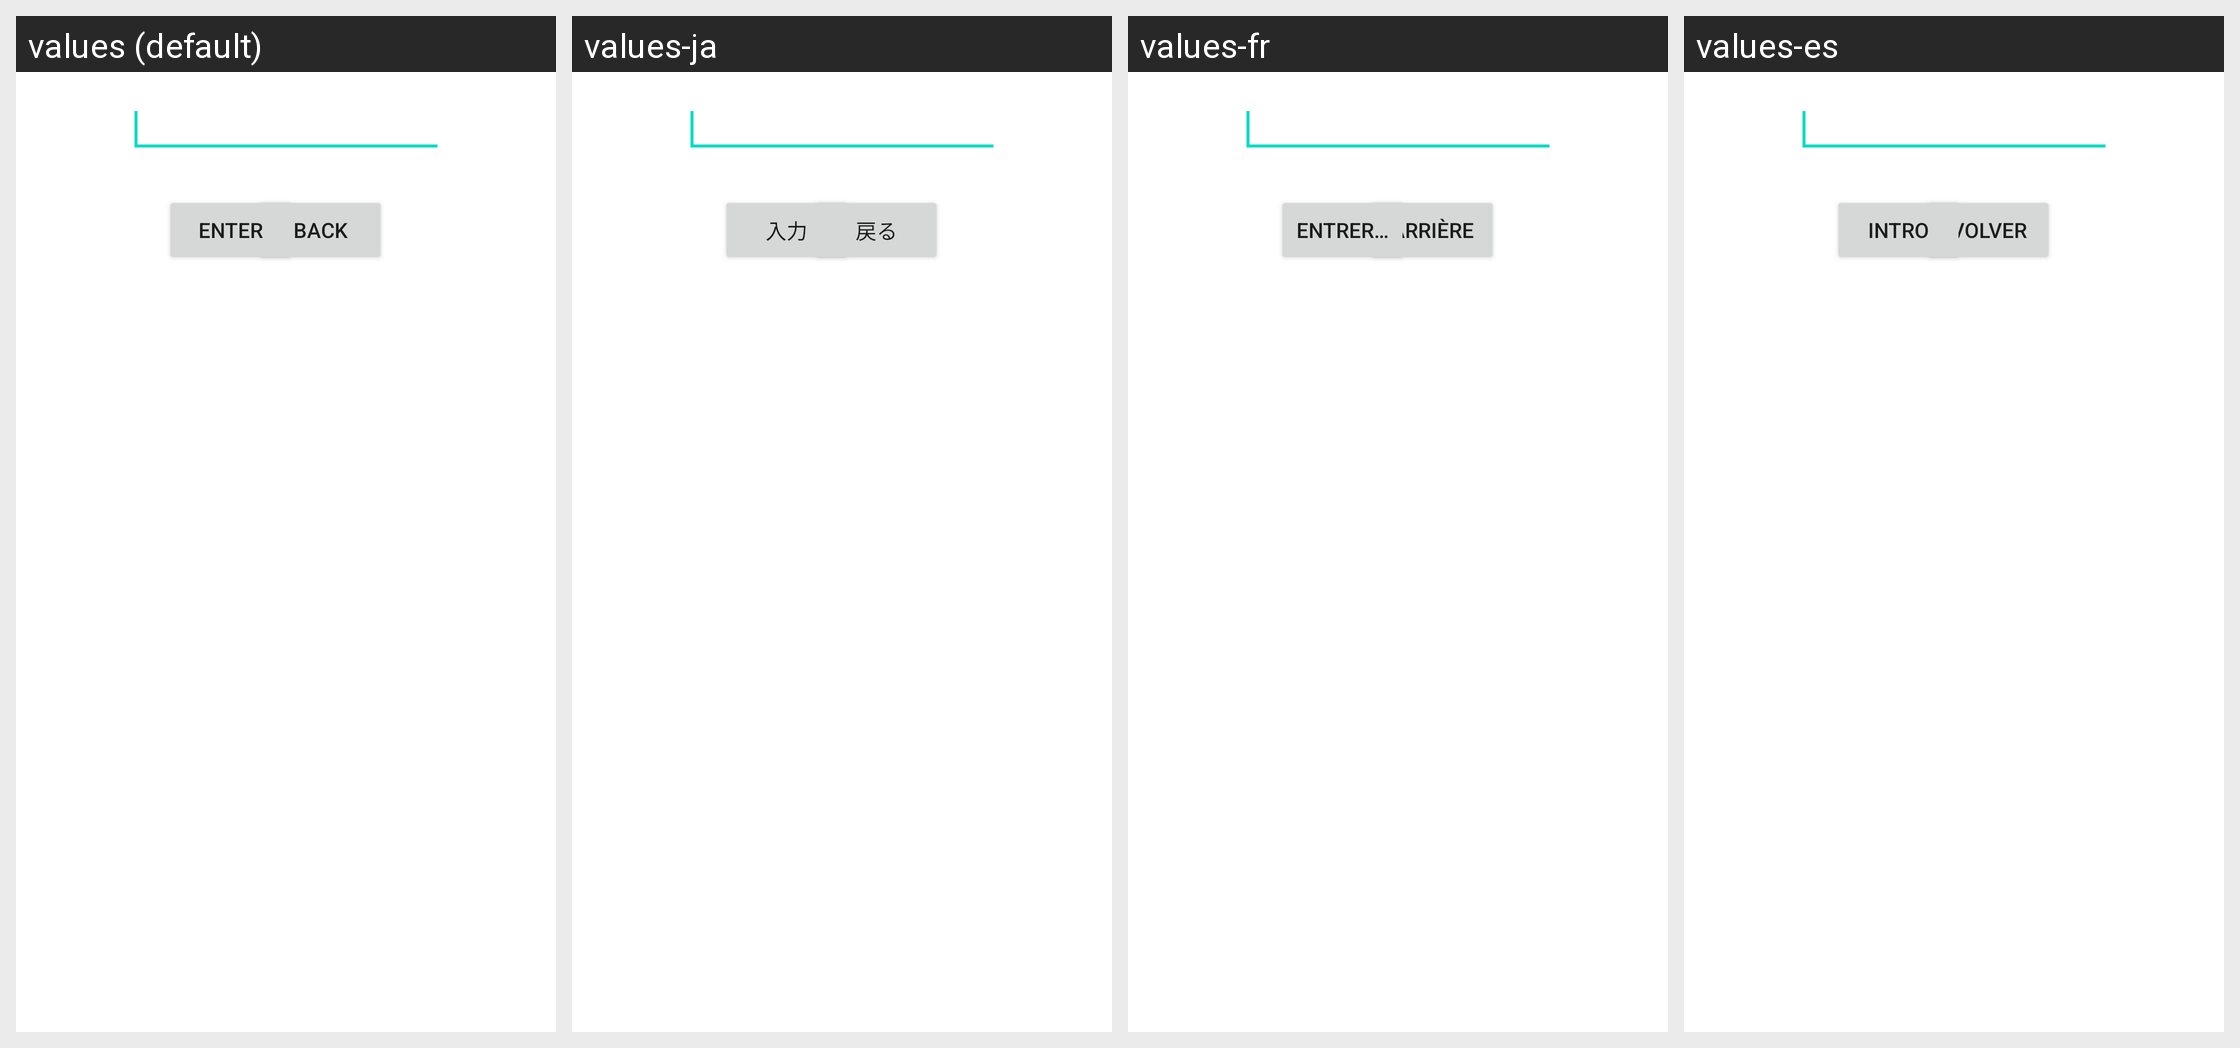

This grid shows one Android layout under several languages. Give, for every string resource on the screen, its name, the default text and each shown locale's text.
Android screen res/layout/password_entry.xml rendered under 4 locales, left to right: values (default), values-ja, values-fr, values-es. Device: Nexus 5 (rendered at 1080×1920; each locale shown at half size, 540×960, under a caption strip naming it); theme Theme.MaterialComponents.DayNight.NoActionBar.
Other locales in the repository, not shown: values-de, values-en, values-it, values-pt, values-zh.
Strings drawn on this screen, with the default value and each locale's value (text and hints the layout hard-codes, and strings that could not be matched under every locale, appear in the picture but are not listed):

back
  values: back
  values-ja: 戻る
  values-fr: arrière
  values-es: Volver

enter
  values: enter
  values-ja: 入力
  values-fr: Entrer…
  values-es: Intro
